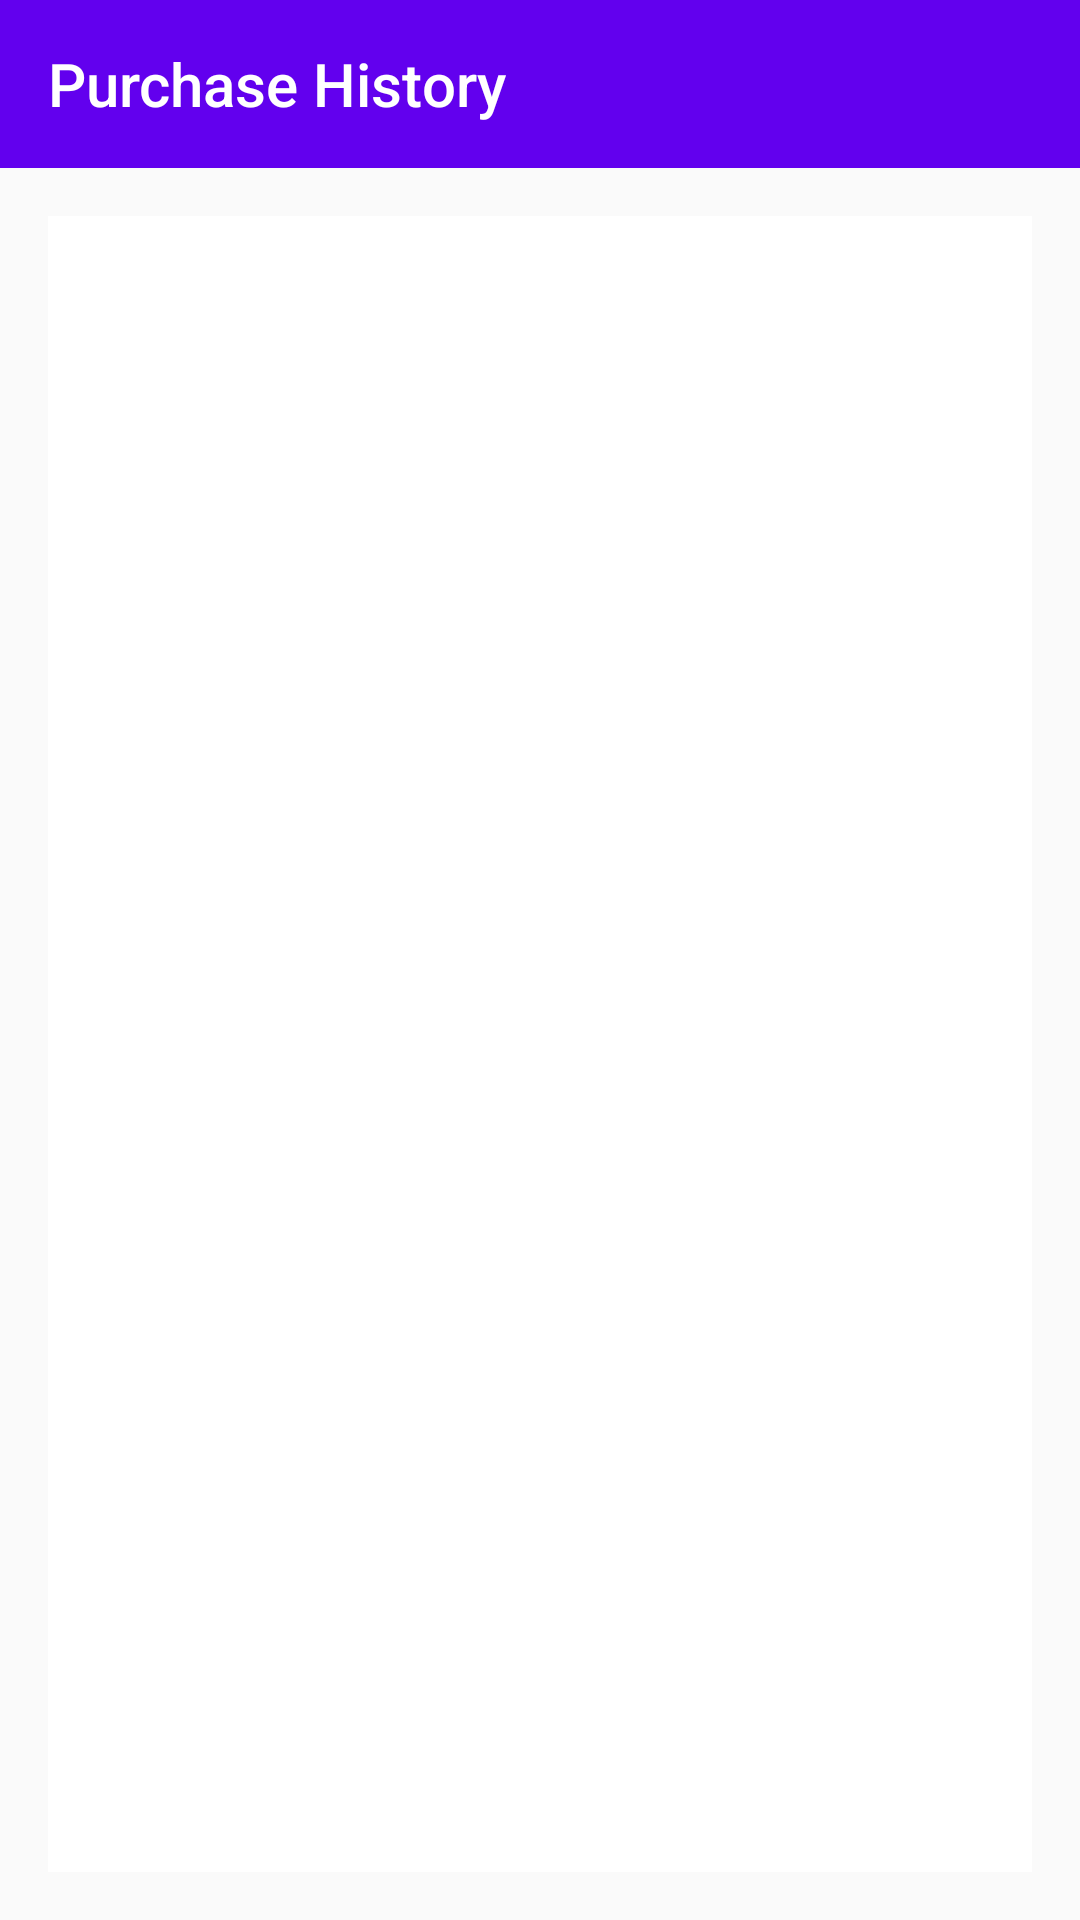

Android layout source for this screen:
<!-- AndroidManifest.xml: application theme Theme.RoommateShopping -->
<!-- res/layout/activity_purchase_history.xml -->
<?xml version="1.0" encoding="utf-8"?>
<androidx.constraintlayout.widget.ConstraintLayout xmlns:android="http://schemas.android.com/apk/res/android"
    xmlns:app="http://schemas.android.com/apk/res-auto"
    android:layout_width="match_parent"
    android:layout_height="match_parent">

    <com.google.android.material.appbar.MaterialToolbar
        android:id="@+id/toolbar"
        android:layout_width="match_parent"
        android:layout_height="?attr/actionBarSize"
        android:background="@color/purple_500"
        app:layout_constraintTop_toTopOf="parent"
        app:title="Purchase History"
        app:titleTextColor="@android:color/white" />

    <androidx.recyclerview.widget.RecyclerView
        android:id="@+id/purchaseHistoryRecyclerView"
        android:layout_width="0dp"
        android:layout_height="0dp"
        android:layout_margin="16dp"
        android:background="@android:color/white"
        app:layout_constraintBottom_toBottomOf="parent"
        app:layout_constraintEnd_toEndOf="parent"
        app:layout_constraintStart_toStartOf="parent"
        app:layout_constraintTop_toBottomOf="@id/toolbar" />

</androidx.constraintlayout.widget.ConstraintLayout>
<!-- resources referenced by this layout -->
<resources>
  <style name="Theme.RoommateShopping" parent="Theme.AppCompat.Light.DarkActionBar">
          
          <item name="colorPrimary">@color/purple_500</item>
          <item name="colorPrimaryVariant">@color/purple_700</item>
          <item name="colorOnPrimary">@color/white</item>
          <item name="colorSecondary">@color/teal_200</item>
          <item name="colorSecondaryVariant">@color/teal_700</item>
          <item name="colorOnSecondary">@color/black</item>
      </style>
  <!-- not gathered from this repository: default colours our renderer supplied (Android Studio template values) -->
  <color name="purple_500">#FF6200EE</color>
  <color name="purple_700">#FF3700B3</color>
  <color name="teal_200">#FF03DAC5</color>
  <color name="teal_700">#FF018786</color>
  <color name="black">#FF000000</color>
  <color name="white">#FFFFFFFF</color>
</resources>
